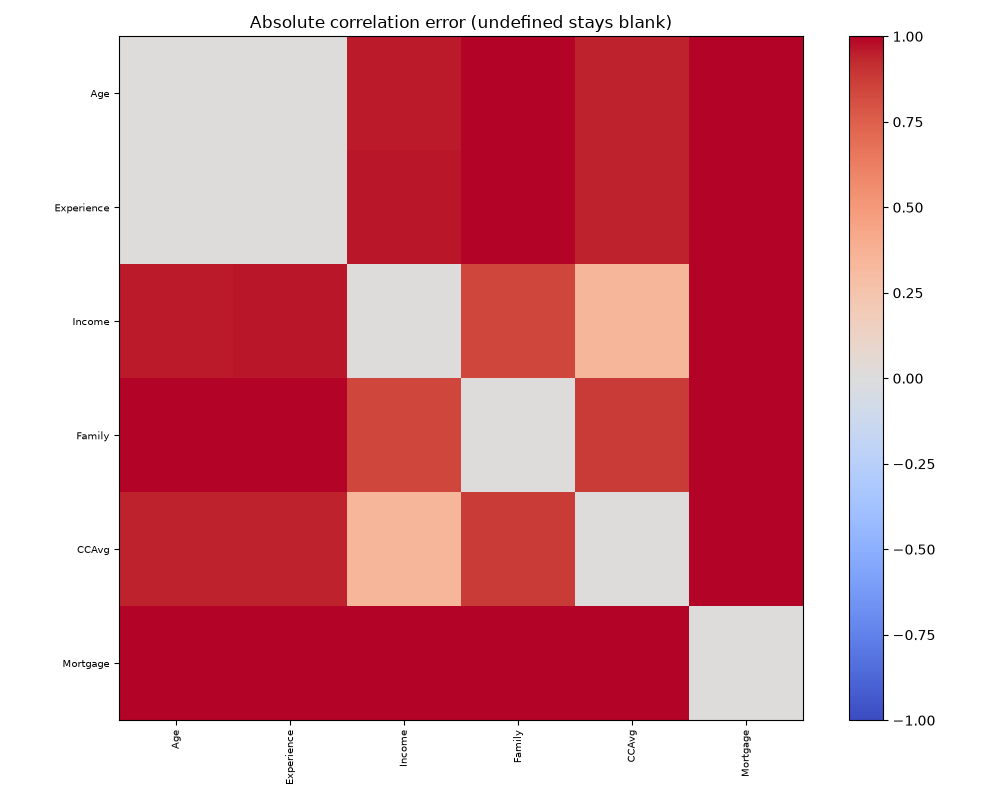

Values plotted in this chart, from the file beside it:
, Age, Experience, Income, Family, CCAvg, Mortgage
Age, 0.0, 0.005784, 0.9561, 1.036, 0.9424, 1.006
Experience, 0.005784, 0.0, 0.965, 1.041, 0.9452, 1.004
Income, 0.9561, 0.965, 0.0, 0.8416, 0.3423, 1.189
Family, 1.036, 1.041, 0.8416, 0.0, 0.8785, 1.026
CCAvg, 0.9424, 0.9452, 0.3423, 0.8785, 0.0, 1.072
Mortgage, 1.006, 1.004, 1.189, 1.026, 1.072, 0.0
